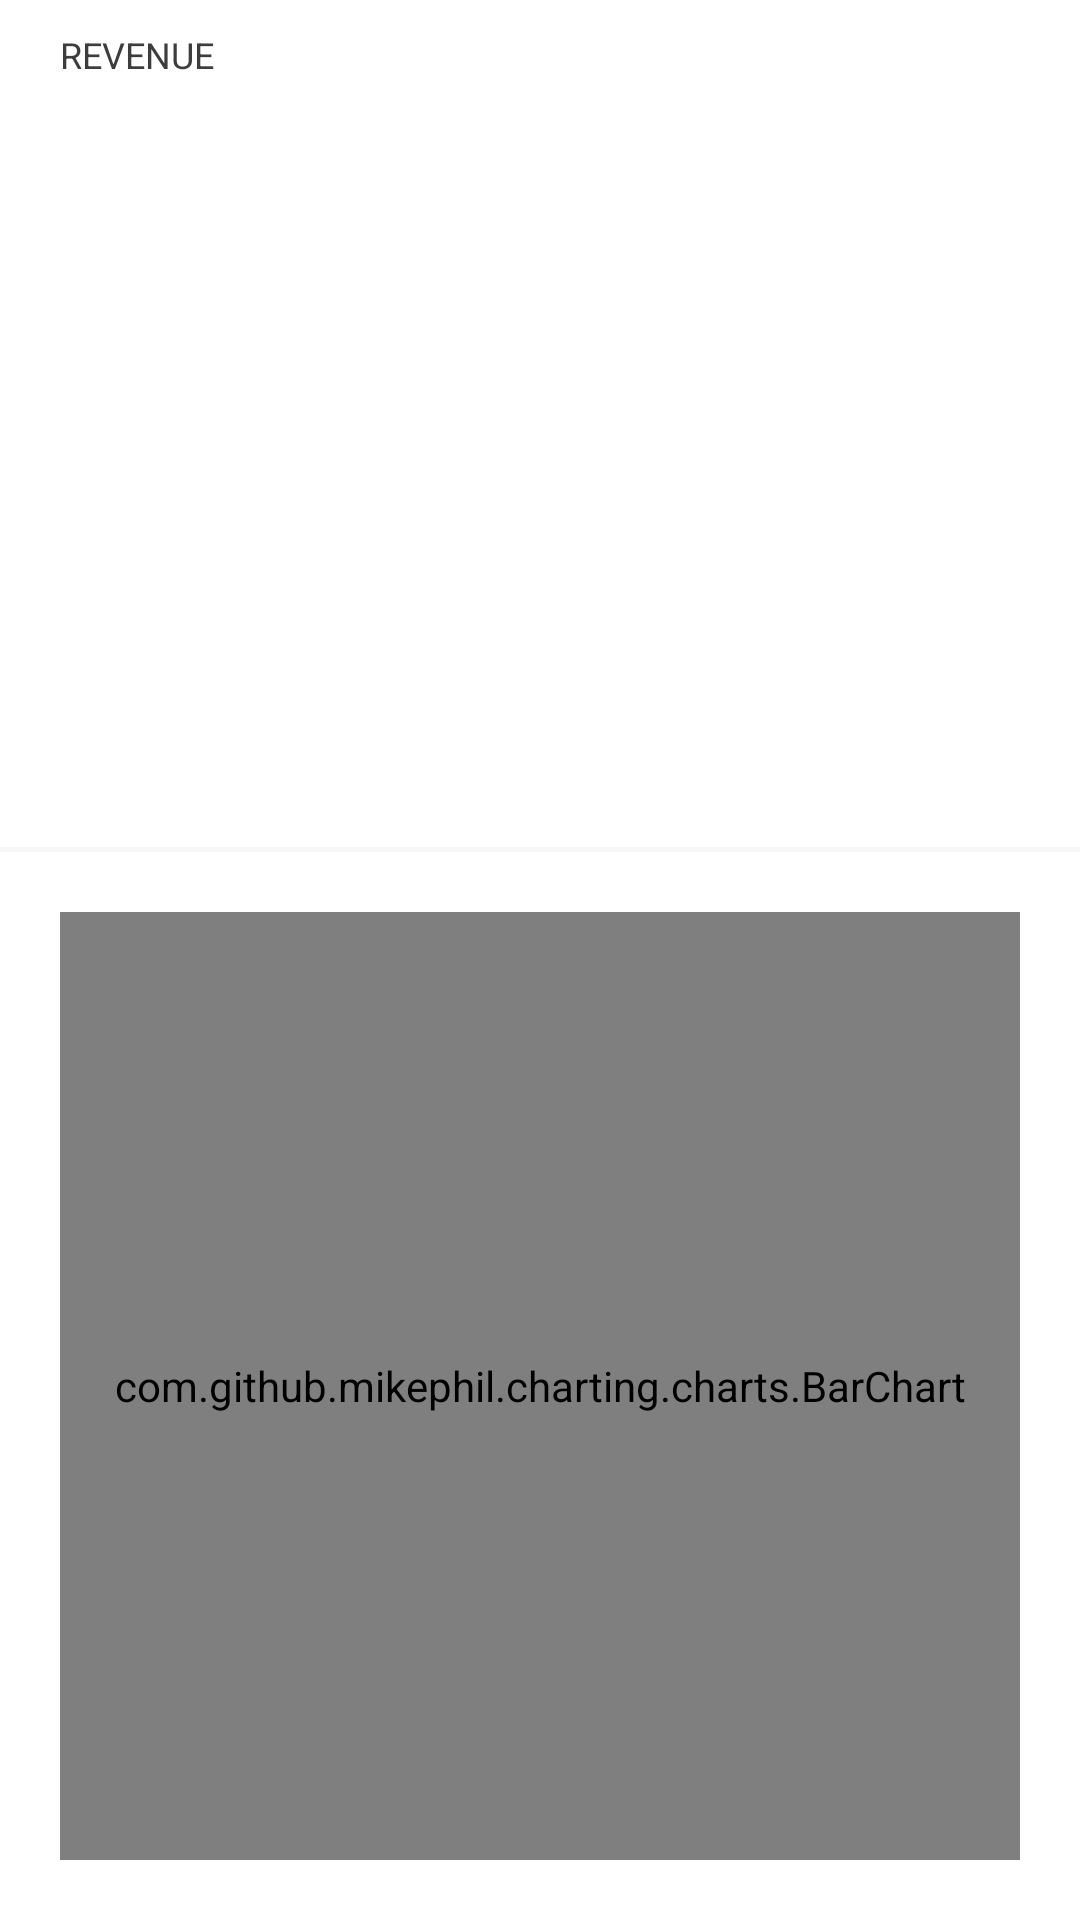

Write the Android layout XML for this screen, with the resource values it uses.
<!-- AndroidManifest.xml: application theme AppTheme -->
<!-- res/layout/fragment_stock_detailsfragment.xml -->
<LinearLayout xmlns:android="http://schemas.android.com/apk/res/android"
    xmlns:tools="http://schemas.android.com/tools"
    android:layout_width="match_parent"
    android:layout_height="match_parent"
    android:orientation="vertical"
    android:layout_marginTop="50dp"
    android:layout_marginStart="30dp"
    android:layout_marginEnd="30dp"
    android:layout_marginBottom="30dp"
    android:background="@color/white"
    >

<LinearLayout
    android:layout_width="match_parent"
    android:layout_height="wrap_content"
    android:orientation="horizontal">

    <TextView
        android:layout_width="wrap_content"
        android:layout_height="wrap_content"
        android:text="REVENUE"
        android:textColor="@color/dark_gray"
        android:paddingEnd="10dp"
        android:paddingStart="20dp"
        android:paddingBottom="10dp"
        android:paddingTop="10dp"
        android:textSize="12sp"/>

    <TextView
        android:layout_width="wrap_content"
        android:layout_height="wrap_content"
        android:text="Showing Clover Data:"
        android:paddingEnd="30dp"
        android:layout_marginStart="500dp"
        android:textSize="12sp"
        android:layout_gravity="center_vertical"/>

    <TextView
        android:layout_width="wrap_content"
        android:layout_height="wrap_content"
        android:text="MONTHS"
        android:paddingStart="10dp"
        android:paddingEnd="10dp"
        android:paddingTop="2dp"
        android:paddingBottom="2dp"
        android:textSize="10sp"
        android:background="@drawable/rectangular_background"
        android:layout_gravity="center_vertical"/>

    <TextView
        android:layout_width="wrap_content"
        android:layout_height="wrap_content"
        android:text="WEEKS"
        android:paddingStart="10dp"
        android:paddingEnd="10dp"
        android:paddingTop="2dp"
        android:paddingBottom="2dp"
        android:textSize="10sp"
        android:background="@drawable/rectangular_background"
        android:layout_gravity="center_vertical"/>

    <TextView
        android:layout_width="wrap_content"
        android:layout_height="wrap_content"
        android:text="DAYS"
        android:paddingStart="10dp"
        android:paddingEnd="10dp"
        android:paddingTop="2dp"
        android:paddingBottom="2dp"
        android:textSize="10sp"
        android:background="@drawable/rectangular_background"
        android:layout_gravity="center_vertical|end"/>


</LinearLayout>


        <View
            android:layout_width="match_parent"
            android:layout_height="1.5dp"
            android:background="@color/background_light_gray"/>



            <com.github.mikephil.charting.charts.BarChart
                android:id="@+id/barchart"
                android:layout_margin="20dp"
                android:layout_width="match_parent"
                android:layout_height="match_parent"/>




        </LinearLayout>
<!-- resources referenced by this layout -->
<resources>
  <color name="background_light_gray">#80efefef</color>
  <color name="dark_gray">#3d3d3d</color>
  <color name="white">#FFFFFF</color>
  <!-- drawable rectangular_background (drawable) -->
  <shape xmlns:android="http://schemas.android.com/apk/res/android" android:shape="rectangle" >
      <solid android:color="@android:color/white" />
      <stroke android:width="1dip" android:color="#a1a1a1"/>
  </shape>
  <style name="AppTheme" parent="Theme.AppCompat.Light.NoActionBar">
          
          <item name="colorPrimary">#64C5B1</item>
          <item name="colorPrimaryDark">#64C5B1</item>
          <item name="colorAccent">@color/colorAccent</item>
          <item name="drawerArrowStyle">@style/DrawerIcon</item>
          <item name="colorControlNormal">@color/signup_light_gray</item>
          <item name="colorControlActivated">#64C5B1</item>
          <item name="colorControlHighlight">#64C5B1</item>
      </style>
  <color name="colorAccent">#FF4081</color>
  <style name="DrawerIcon" parent="Widget.AppCompat.DrawerArrowToggle">
          <item name="color">@color/white</item>
      </style>
  <color name="signup_light_gray">#cacaca</color>
</resources>
